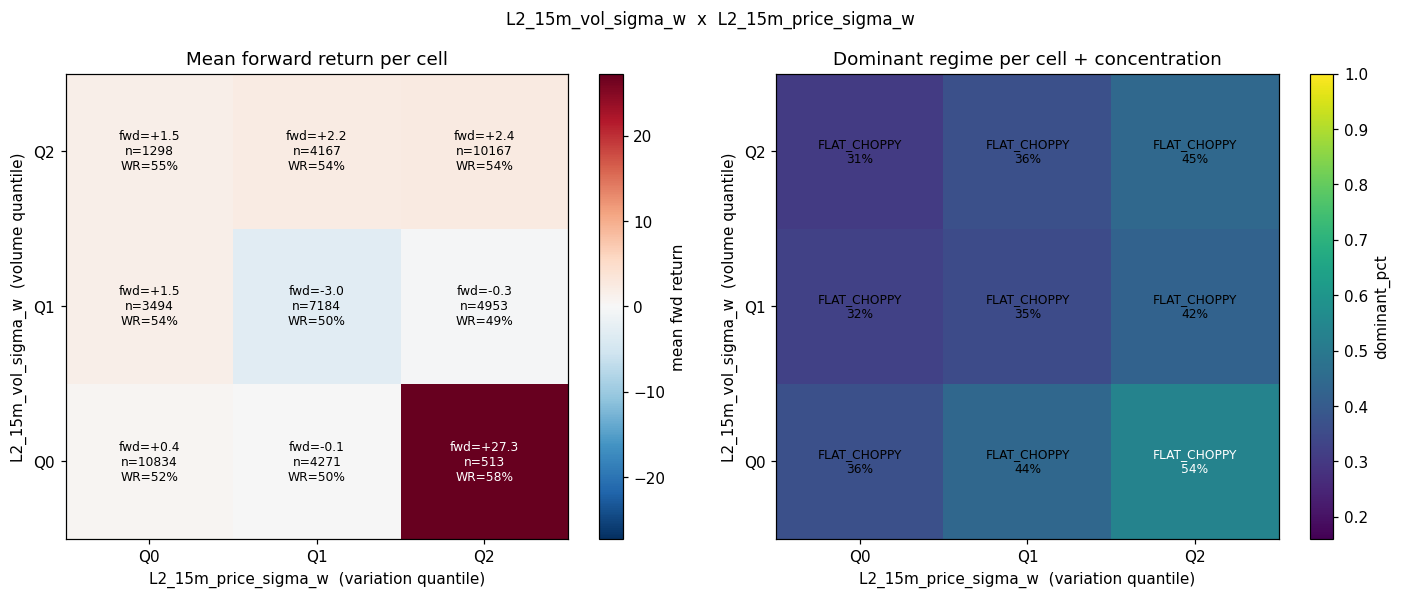

Data behind this chart, as committed beside it:
vol_q, var_q, n, dominant_regime, dominant_pct, mean_fwd, std_fwd, win_rate, pct_UP_SMOOTH, pct_UP_CHOPPY, pct_DOWN_SMOOTH, pct_DOWN_CHOPPY, pct_FLAT_SMOOTH, pct_FLAT_CHOPPY
0, 0, 10834, FLAT_CHOPPY, 0.3644, 0.4427, 30.42, 0.5231, 0.1765, 0.08279, 0.07107, 0.05012, 0.2551, 0.3644
0, 1, 4271, FLAT_CHOPPY, 0.4399, -0.05982, 37.42, 0.5008, 0.1229, 0.05596, 0.09178, 0.06017, 0.2292, 0.4399
0, 2, 513, FLAT_CHOPPY, 0.5361, 27.27, 171.5, 0.577, 0.09747, 0.07212, 0.05068, 0.03704, 0.2066, 0.5361
1, 0, 3494, FLAT_CHOPPY, 0.3223, 1.523, 46.93, 0.5404, 0.1895, 0.08014, 0.1065, 0.06239, 0.2393, 0.3223
1, 1, 7184, FLAT_CHOPPY, 0.3518, -3.017, 54.46, 0.4957, 0.1334, 0.09131, 0.1194, 0.07322, 0.2309, 0.3518
1, 2, 4953, FLAT_CHOPPY, 0.4246, -0.2662, 84.06, 0.492, 0.1369, 0.08783, 0.1169, 0.07632, 0.1575, 0.4246
2, 0, 1298, FLAT_CHOPPY, 0.3066, 1.525, 39.05, 0.5493, 0.1595, 0.1202, 0.06703, 0.05778, 0.2889, 0.3066
2, 1, 4167, FLAT_CHOPPY, 0.3645, 2.203, 54.78, 0.54, 0.1567, 0.09503, 0.07751, 0.04968, 0.2565, 0.3645
2, 2, 10167, FLAT_CHOPPY, 0.4454, 2.42, 102.7, 0.5394, 0.1476, 0.08144, 0.1234, 0.07524, 0.1269, 0.4454
